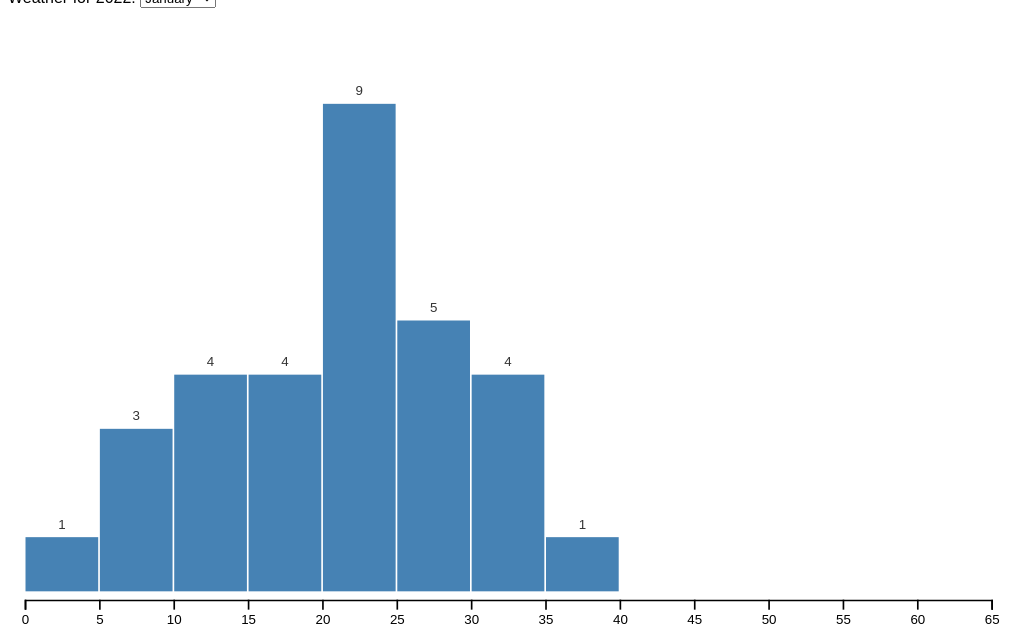
D3 v7 page, settled after 480 driven frames (8 s of simulated time); the page loaded 3 data file(s).


// ── histogram-annotation.js
// Histogram & Joins

const height = 400,
    width = 600,
    margin = ({ top: 25, right: 10, bottom: 50, left: 10 }),
    padding = 1;

const svg = d3.select("#chart")
    .append("svg")
    .attr("viewBox", [0, 0, width, height]);

Promise.all([
    d3.json('climate-jan.json'),
    d3.json('climate-feb.json'),
    d3.json('climate-mar.json')
]).then((data) => {      
    console.log(data)

    const x = d3.scaleLinear()
      .range([margin.left, width - margin.right])
      .domain([0,65]);
  
    const y = d3.scaleLinear()
        .range([height - margin.bottom, margin.top])
        .domain([0,10]);

    svg.append("g")
        .attr("transform", `translate(0,${height - margin.bottom + 5})`)
        .call(d3.axisBottom(x));

    const binGroups = svg.append("g")
        .attr("class", "bin-group");

    function updateChart(i) {
        const bins = d3.bin()
            .thresholds(10)
            .value(d => d.average)(data[i]);

        binGroups.selectAll("g")
        .data(bins, d => d.x0)
        .join(
            enter => {
            let g = enter.append("g")

            g.append("rect")
                .attr("x", d => x(d.x0) + padding / 2)
                .attr("y", height - margin.bottom)
                .attr("width", d => x(d.x1) - x(d.x0) - padding)
                .attr("height", 0)
                .attr("fill", "steelblue")
                .transition()
                .duration(750)
                .attr("y", d => y(d.length))
                .attr("height", d => height - margin.bottom - y(d.length));

            g.append("text")
                .text(d => d.length)
                .attr("x", d => x(d.x0) + (x(d.x1) - x(d.x0)) / 2)
                .attr("y", height - margin.bottom - 5)
                .attr("text-anchor", "middle")
                .attr("fill", "#333")
                .transition()
                .duration(750)
                .attr("y", d => y(d.length) - 5);
            },
            update => {
            update.select("rect")
                .transition()
                .duration(750)
                .attr("y", d => y(d.length))
                .attr("height", d => height - margin.bottom - y(d.length));

            update.select("text")
                .text(d => d.length)
                .transition()
                .duration(750)
                .attr("y", d => y(d.length) - 5);
            },
            exit => {
            exit.select("rect")
                .transition()
                .duration(750)
                .attr("height", 0)
                .attr("y", height - margin.bottom);

            exit.select("text")
                .text("");

            exit.transition()
                .duration(750)
                .remove();
            }
        );

    // svg.select("foreignObject").remove();
    // annotate(i);
  }

  updateChart(0);

  d3.selectAll("select")
      .on("change", function (event) {
      const i = parseInt(event.target.value);
      updateChart(i);
  });

  // function annotate(i) {
  //   let month = d3.select("select").node().options[i].text;
  //   let temp = d3.min(data[i], d => d.average);
  //   let str = `The coldest average in <b>${month}</b> was 
  //     <b>${temp}℉</b>.`

  //   svg.append("foreignObject")
  //     .attr("x", 40)
  //     .attr("y", 120)
  //     .attr("width", 120)
  //     .attr("height", 100)
  //     .append('xhtml:div')
  //     .append("p")
  //     .html(str);
  // }
});

### data: climate-feb.json
[
 {
  "date": "2022-02-01",
  "max": 46,
  "min": 32,
  "average": 39
 },
 {
  "date": "2022-02-02",
  "max": 33,
  "min": 16,
  "average": 24.5
 },
 {
  "date": "2022-02-03",
  "max": 24,
  "min": 16,
  "average": 20
 },
 {
  "date": "2022-02-04",
  "max": 24,
  "min": 10,
  "average": 17
 },
 {
  "date": "2022-02-05",
  "max": 20,
  "min": 4,
  "average": 12
 },
 {
  "date": "2022-02-06",
  "max": 33,
  "min": 18,
  "average": 25.5
 },
 {
  "date": "2022-02-07",
  "max": 31,
  "min": 18,
  "average": 24.5
 },
 {
  "date": "2022-02-08",
  "max": 38,
  "min": 19,
  "average": 28.5
 },
 "... 20 more items"
]

### data: climate-jan.json
[
 {
  "date": "2022-01-01",
  "max": 38,
  "min": 24,
  "average": 31
 },
 {
  "date": "2022-01-02",
  "max": 28,
  "min": 13,
  "average": 20.5
 },
 {
  "date": "2022-01-03",
  "max": 22,
  "min": 9,
  "average": 15.5
 },
 {
  "date": "2022-01-04",
  "max": 35,
  "min": 22,
  "average": 28.5
 },
 {
  "date": "2022-01-05",
  "max": 34,
  "min": 12,
  "average": 23
 },
 {
  "date": "2022-01-06",
  "max": 15,
  "min": 4,
  "average": 9.5
 },
 {
  "date": "2022-01-07",
  "max": 15,
  "min": -1,
  "average": 7
 },
 {
  "date": "2022-01-08",
  "max": 34,
  "min": 13,
  "average": 23.5
 },
 "... 23 more items"
]

### data: climate-mar.json
[
 {
  "date": "2022-03-01",
  "max": 54,
  "min": 36,
  "average": 45
 },
 {
  "date": "2022-03-02",
  "max": 58,
  "min": 33,
  "average": 45.5
 },
 {
  "date": "2022-03-03",
  "max": 36,
  "min": 28,
  "average": 32
 },
 {
  "date": "2022-03-04",
  "max": 41,
  "min": 28,
  "average": 34.5
 },
 {
  "date": "2022-03-05",
  "max": 69,
  "min": 39,
  "average": 54
 },
 {
  "date": "2022-03-06",
  "max": 59,
  "min": 35,
  "average": 47
 },
 {
  "date": "2022-03-07",
  "max": 36,
  "min": 30,
  "average": 33
 },
 {
  "date": "2022-03-08",
  "max": 39,
  "min": 27,
  "average": 33
 },
 "... 23 more items"
]